Dataset: augmented_synth_line (GitHub, psykodan/aiPrint-Data-Creation). Classes: good, over-printed, under-printed.

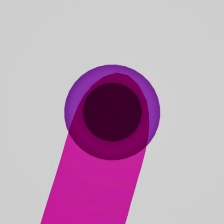
Label: over-printed

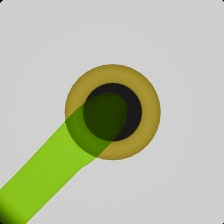
Label: good

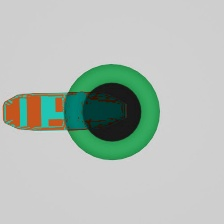
Label: under-printed

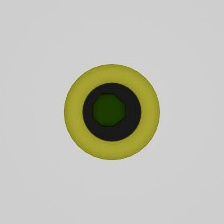
Label: under-printed

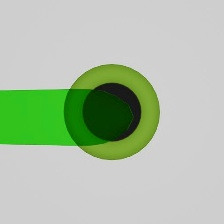
Label: good

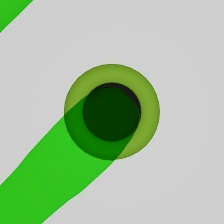
Label: over-printed
